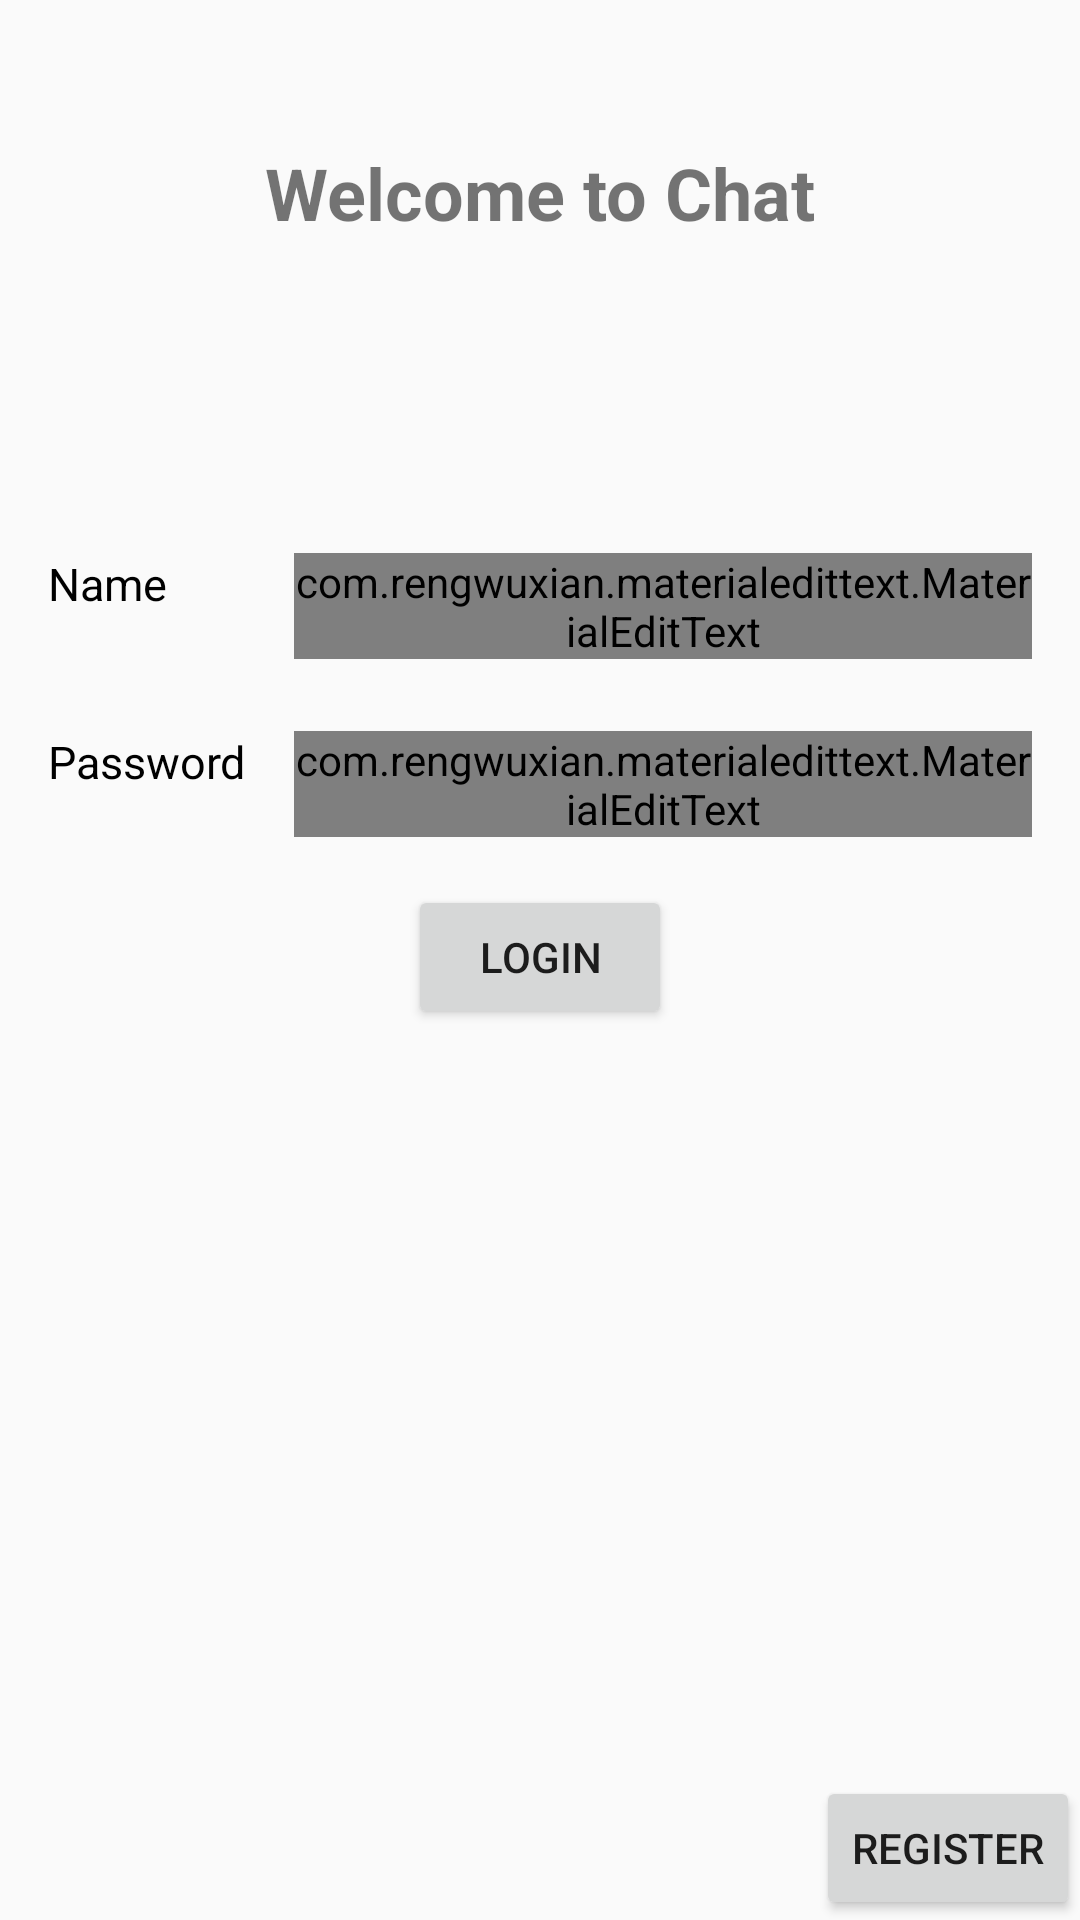

The Android layout XML behind this screen, and the referenced resources:
<!-- AndroidManifest.xml: activity theme AppTheme.NoActionBar -->
<!-- res/layout/activity_login.xml -->
<?xml version="1.0" encoding="utf-8"?>
<RelativeLayout xmlns:android="http://schemas.android.com/apk/res/android"
    xmlns:tools="http://schemas.android.com/tools"
    android:layout_width="match_parent"
    android:layout_height="match_parent"
    android:fitsSystemWindows="true"
    tools:context=".MainActivity">


    <TextView
        android:id="@+id/textView"
        android:layout_width="wrap_content"
        android:layout_height="wrap_content"
        android:layout_centerHorizontal="true"
        android:layout_marginTop="48dp"
        android:text="@string/welcome_to_chat"
        android:textSize="24sp"
        android:textStyle="bold" />

    <LinearLayout
        android:id="@+id/view_username"
        android:layout_width="match_parent"
        android:layout_height="wrap_content"
        android:layout_below="@+id/textView"
        android:layout_centerHorizontal="true"
        android:layout_marginLeft="8dp"
        android:layout_marginRight="8dp"
        android:layout_marginTop="96dp"
        android:orientation="horizontal"
        android:padding="8dp">


        <TextView
            android:layout_width="match_parent"
            android:layout_height="wrap_content"
            android:layout_weight="3"
            android:text="@string/name"
            android:textColor="@android:color/black"
            android:textSize="15sp" />

        <com.rengwuxian.materialedittext.MaterialEditText
            android:id="@+id/tv_username"
            android:layout_width="match_parent"
            android:layout_height="wrap_content"
            android:layout_weight="1"
            android:hint="@string/name"
            android:maxLength="20"
            android:maxLines="1"
            android:text="yongjia"
            android:textColor="@android:color/black"
            android:textSize="15sp" />

    </LinearLayout>

    <LinearLayout
        android:id="@+id/view_password"
        android:layout_width="match_parent"
        android:layout_height="wrap_content"
        android:layout_below="@+id/view_username"
        android:layout_centerHorizontal="true"
        android:layout_margin="8dp"
        android:orientation="horizontal"
        android:padding="8dp">


        <TextView
            android:layout_width="match_parent"
            android:layout_height="wrap_content"
            android:layout_weight="3"
            android:text="@string/password"
            android:textColor="@android:color/black"
            android:textSize="15sp" />

        <com.rengwuxian.materialedittext.MaterialEditText
            android:id="@+id/tv_password"
            android:layout_width="match_parent"
            android:layout_height="wrap_content"
            android:layout_weight="1"
            android:hint="@string/password"
            android:maxLength="20"
            android:maxLines="1"
            android:password="true"
            android:text="123"
            android:textColor="@android:color/black"
            android:textSize="15sp" />

    </LinearLayout>


    <Button
        android:id="@+id/btn_login"
        android:layout_width="wrap_content"
        android:layout_height="wrap_content"
        android:layout_below="@+id/view_password"
        android:layout_centerHorizontal="true"
        android:text="@string/login" />

    <Button
        android:id="@+id/btn_register"
        android:layout_width="wrap_content"
        android:layout_height="wrap_content"
        android:layout_alignParentBottom="true"
        android:layout_alignParentEnd="true"
        android:text="@string/register" />

</RelativeLayout>
<!-- resources referenced by this layout -->
<resources>
  <string name="login">Login</string>
  <string name="name">Name</string>
  <string name="password">Password</string>
  <string name="register">Register</string>
  <string name="welcome_to_chat">Welcome to Chat</string>
  <style name="AppTheme.NoActionBar">
          <item name="windowActionBar">false</item>
          <item name="windowNoTitle">true</item>
      </style>
</resources>
